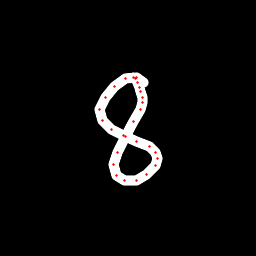

The data file committed next to this chart (first rows):
x, y, hover, eod
143.1, 82.25, 0.0, 0.0
136.5, 77.52, 0.0, 0.0
125.8, 78.51, 0.0, 0.0
115, 86.06, 0.0, 0.0
105.4, 97.03, 0.0, 0.0
99.53, 109.6, 0.0, 0.0
102.1, 120.4, 0.0, 0.0
111.1, 129.2, 0.0, 0.0
123.4, 135.6, 0.0, 0.0
136.1, 141.1, 0.0, 0.0
149, 147, 0.0, 0.0
155.8, 152.3, 0.0, 0.0
157.7, 158.7, 0.0, 0.0
155.1, 165.4, 0.0, 0.0
146.9, 174.5, 0.0, 0.0
136.1, 180.1, 0.0, 0.0
124.6, 180.4, 0.0, 0.0
116.4, 175.8, 0.0, 0.0
113.8, 164.1, 0.0, 0.0
117.2, 152, 0.0, 0.0
125.3, 136.5, 0.0, 0.0
133.6, 121.9, 0.0, 0.0
140.1, 109.7, 0.0, 0.0
142.4, 102.2, 0.0, 0.0
142.1, 97.56, 0.0, 0.0
140.6, 91.18, 0.0, 0.0
139.5, 87.54, 0.0, 0.0
137.1, 82.23, 0.0, 0.0
135.6, 78.57, 0.0, 0.0
133.2, 77.05, 0.0, 1.0
